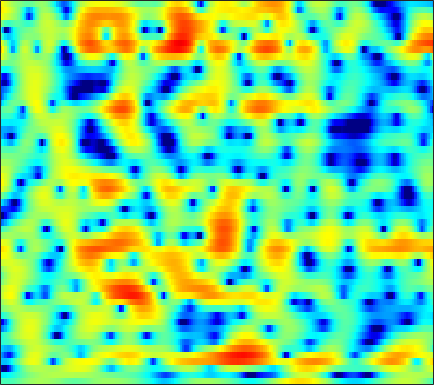

Values plotted in this chart, from the file beside it:
-1.7321, -1.8581, -1.9857, -2.0353, -2.0177, -1.8963, -1.6563, -1.425, -1.052, -0.65179, -0.25612, 0.026495, 0.37187, 0.66622, 0.84282, 1.0364, 1.1813, 1.2466, 1.2816, 1.2663, 1.201, 1.127, 0.99612, 0.8234
-4.883, -4.864, -4.739, -4.498, -4.247, -3.833, -3.352, -2.968, -2.437, -1.899, -1.374, -1.004, -0.5396, -0.1226, 0.1588, 0.49, 0.7708, 0.9482, 1.147, 1.307, 1.431, 1.502, 1.578, 1.633
-15.19, -18.01, -18.21, -14.08, -11.27, -8.338, -6.087, -4.712, -3.191, -1.943, -0.9197, -0.281, 0.4144, 0.9481, 1.263, 1.556, 1.729, 1.787, 1.78, 1.697, 1.563, 1.452, 1.317, 1.237
-6.465, -6.707, -6.626, -6.069, -5.376, -4.182, -2.862, -1.852, -0.5625, 0.6144, 1.636, 2.284, 2.976, 3.453, 3.661, 3.733, 3.547, 3.232, 2.526, 1.438, -0.1286, -1.72, -4.626, -8.692
-7.773, -9.022, -10.99, -12.78, -12.88, -10.82, -7.859, -5.799, -3.446, -1.51, 0.05805, 1.027, 2.054, 2.799, 3.178, 3.462, 3.499, 3.364, 2.973, 2.365, 1.579, 0.9116, 0.01019, -0.7352
-5.853, -6.381, -7.039, -7.44, -7.371, -6.661, -5.393, -4.264, -2.744, -1.347, -0.1666, 0.5777, 1.385, 1.994, 2.322, 2.603, 2.711, 2.678, 2.511, 2.235, 1.879, 1.576, 1.164, 0.7659
-3.157, -2.949, -2.612, -2.21, -1.849, -1.313, -0.7249, -0.2525, 0.379, 1.001, 1.557, 1.913, 2.285, 2.522, 2.602, 2.579, 2.405, 2.172, 1.737, 1.151, 0.4361, -0.1692, -1.031, -1.881
-3.476, -3.008, -2.327, -1.582, -0.9974, -0.2061, 0.5713, 1.118, 1.779, 2.345, 2.797, 3.062, 3.301, 3.388, 3.344, 3.13, 2.722, 2.284, 1.503, 0.4558, -0.899, -2.169, -4.31, -7.226
-9.19, -8.507, -6.884, -4.957, -3.571, -1.918, -0.4958, 0.4195, 1.439, 2.249, 2.857, 3.191, 3.472, 3.581, 3.545, 3.344, 2.953, 2.538, 1.813, 0.89, -0.2281, -1.184, -2.602, -4.097
-14.81, -13.59, -9.856, -6.539, -4.548, -2.432, -0.7936, 0.196, 1.26, 2.083, 2.692, 3.023, 3.298, 3.405, 3.384, 3.23, 2.929, 2.606, 2.054, 1.375, 0.5632, -0.1212, -1.131, -2.205
-3.423, -3.119, -2.475, -1.675, -1.026, -0.1618, 0.634, 1.14, 1.689, 2.103, 2.398, 2.546, 2.643, 2.649, 2.593, 2.446, 2.218, 1.989, 1.595, 1.096, 0.4598, -0.09834, -0.9769, -2.051
-0.5418, -0.1284, 0.4132, 0.8973, 1.193, 1.482, 1.654, 1.702, 1.662, 1.497, 1.246, 1.047, 0.8137, 0.6336, 0.534, 0.4309, 0.3526, 0.2857, 0.1743, 0.009075, -0.206, -0.4079, -0.7622, -1.212
0.4847, 1.326, 2.155, 2.694, 2.912, 2.925, 2.6, 2.132, 1.221, -0.01883, -1.553, -2.783, -4.088, -4.539, -4.296, -3.63, -3.011, -2.688, -2.412, -2.26, -2.069, -1.862, -1.482, -1.044
1.688, 2.661, 3.59, 4.112, 4.271, 4.178, 3.639, 2.926, 1.481, -0.6648, -3.819, -7.262, -13.6, -12.97, -9.581, -6.918, -5.85, -5.865, -6.804, -8.714, -10.51, -10.1, -7.247, -4.301
1.384, 2.124, 2.946, 3.514, 3.733, 3.781, 3.567, 3.203, 2.44, 1.45, 0.3297, -0.5353, -1.569, -2.351, -2.781, -3.327, -4.055, -4.815, -6.237, -7.967, -9.225, -8.977, -7.248, -5.053
-0.6413, 0.2901, 1.311, 2.099, 2.526, 2.86, 2.962, 2.908, 2.675, 2.268, 1.753, 1.319, 0.6839, 0.01203, -0.4935, -1.185, -1.889, -2.415, -3.06, -3.576, -3.868, -3.934, -3.743, -3.318
-1.673, -0.4811, 0.7571, 1.656, 2.17, 2.642, 2.878, 2.932, 2.875, 2.656, 2.293, 1.948, 1.406, 0.7696, 0.2289, -0.5564, -1.39, -2.035, -2.882, -3.651, -4.271, -4.564, -4.647, -4.44
0.0577, 0.8664, 1.751, 2.393, 2.724, 3.024, 3.168, 3.168, 3.048, 2.827, 2.481, 2.14, 1.588, 0.8924, 0.2607, -0.7263, -1.924, -2.99, -4.673, -6.665, -8.893, -10.41, -11.25, -10.09
2.411, 2.714, 2.987, 3.139, 3.158, 3.063, 2.878, 2.697, 2.405, 2.095, 1.776, 1.515, 1.096, 0.5636, 0.06378, -0.8082, -1.967, -3.075, -4.953, -7.451, -10.76, -13.77, -15.79, -13.12
4.303, 4.244, 3.992, 3.564, 3.131, 2.372, 1.476, 0.8016, 0.05099, -0.3937, -0.4302, -0.2724, -0.008658, 0.182, 0.201, -0.01144, -0.4829, -1.01, -1.899, -2.962, -4.046, -4.794, -5.596, -6.124
5.426, 5.202, 4.698, 3.847, 2.949, 1.289, -1.141, -3.692, -8.577, -11.84, -7.18, -4.204, -1.566, 0.02791, 0.7468, 1.286, 1.416, 1.316, 0.9512, 0.394, -0.3375, -0.9721, -1.995, -3.242
3.565, 3.518, 3.277, 2.726, 2.102, 0.9958, -0.5023, -1.82, -3.394, -4.019, -3.186, -2.111, -0.744, 0.292, 0.7929, 1.148, 1.176, 1.024, 0.6419, 0.1221, -0.4679, -0.925, -1.507, -2.139
0.3965, 0.7499, 1.031, 1.188, 1.187, 1.084, 0.925, 0.7765, 0.6475, 0.6309, 0.7338, 0.8743, 1.038, 1.087, 1.017, 0.6893, 0.07415, -0.5816, -1.68, -2.901, -3.937, -4.355, -4.235, -3.551
-2.892, -2.304, -1.573, -0.8767, -0.3768, 0.1902, 0.6961, 1.043, 1.41, 1.733, 1.969, 2.074, 2.108, 1.949, 1.67, 1.024, -0.02428, -1.168, -3.382, -6.916, -13.79, -34.88, -12.35, -6.303
-9.543, -8.765, -7.166, -5.621, -4.515, -3.216, -2.147, -1.419, -0.5846, 0.1401, 0.7447, 1.095, 1.421, 1.565, 1.522, 1.259, 0.7486, 0.1809, -0.777, -1.85, -2.697, -2.912, -2.428, -1.308
-26.62, -18.59, -13.71, -10.84, -9.434, -7.967, -6.69, -5.813, -4.578, -3.379, -2.253, -1.48, -0.6106, 0.07851, 0.4675, 0.8255, 1.011, 1.061, 1.052, 1.015, 1.017, 1.088, 1.281, 1.607
-10.96, -11.29, -11.48, -11.88, -12.32, -13.08, -13.15, -12.22, -10.01, -7.541, -5.338, -3.925, -2.332, -1.071, -0.2904, 0.5412, 1.164, 1.526, 1.883, 2.132, 2.299, 2.391, 2.489, 2.559
-5.188, -6.126, -7.585, -9.621, -11.66, -15.75, -20.91, -18.76, -12.82, -8.898, -6.036, -4.361, -2.526, -1.029, -0.09688, 0.9177, 1.726, 2.194, 2.654, 2.936, 3.06, 3.048, 2.914, 2.655
-0.02567, -0.8244, -2.022, -3.395, -4.443, -5.703, -6.521, -6.673, -6.302, -5.383, -4.159, -3.124, -1.754, -0.4398, 0.4424, 1.467, 2.301, 2.789, 3.263, 3.514, 3.524, 3.346, 2.835, 1.967
3.707, 3.084, 2.028, 0.7914, -0.2979, -1.882, -3.684, -5.029, -6.669, -7.243, -6.353, -5.072, -3.226, -1.607, -0.6006, 0.53, 1.404, 1.941, 2.502, 2.884, 3.036, 2.954, 2.5, 1.538
4.643, 4.116, 3.143, 1.876, 0.6661, -1.36, -4.087, -6.856, -12.44, -19.51, -12.97, -9.249, -6.348, -4.666, -3.904, -3.281, -2.832, -2.44, -1.721, -0.8054, 0.1213, 0.7155, 1.266, 1.479
3.917, 3.546, 2.88, 1.965, 1.139, -0.1622, -1.627, -2.788, -4.189, -5.172, -5.613, -5.699, -5.837, -6.338, -7.119, -9.014, -12.09, -14.41, -12.36, -7.894, -4.528, -2.67, -0.8212, 0.4912
2.631, 2.476, 2.161, 1.679, 1.252, 0.5772, -0.1501, -0.7306, -1.474, -2.201, -2.908, -3.462, -4.303, -5.373, -6.403, -8.094, -9.978, -10.8, -9.9, -7.42, -4.898, -3.255, -1.458, -0.02909
1.133, 1.161, 1.082, 0.9082, 0.7195, 0.4088, 0.05189, -0.245, -0.6665, -1.133, -1.625, -2.041, -2.621, -3.241, -3.703, -4.237, -4.587, -4.637, -4.346, -3.677, -2.747, -1.968, -0.9039, 0.131
-0.1884, -0.1095, -0.1065, -0.1378, -0.1954, -0.2631, -0.3492, -0.4047, -0.5186, -0.6571, -0.8642, -1.062, -1.396, -1.795, -2.114, -2.56, -2.914, -3.086, -3.101, -2.811, -2.206, -1.601, -0.6595, 0.3132
-1.436, -1.532, -1.688, -1.857, -1.899, -1.81, -1.536, -1.252, -0.8386, -0.4827, -0.275, -0.2279, -0.3734, -0.7567, -1.225, -2.083, -3.204, -4.149, -5.268, -5.543, -4.51, -3.172, -1.268, 0.4083
-3.808, -4.314, -5.324, -6.649, -7.423, -7.397, -5.906, -4.47, -2.679, -1.307, -0.3505, 0.07614, 0.2982, 0.08943, -0.3822, -1.488, -3.408, -5.67, -10.98, -20.74, -9.84, -5.234, -1.435, 1.047
-7.213, -7.7, -9.399, -12.7, -17.04, -19.19, -12.01, -8.455, -5.32, -3.208, -1.763, -1.016, -0.3761, -0.1111, -0.1257, -0.4433, -1.016, -1.525, -2.075, -2.106, -1.384, -0.4647, 0.8843, 2.128
-7.456, -7.343, -7.561, -7.897, -8.072, -7.861, -7.042, -6.209, -4.958, -3.803, -2.778, -2.095, -1.336, -0.7287, -0.3747, -0.03434, 0.2143, 0.3627, 0.5673, 0.8374, 1.2, 1.524, 1.991, 2.463
-5.014, -4.936, -4.897, -4.915, -4.956, -4.954, -4.916, -4.865, -4.681, -4.334, -3.759, -3.173, -2.261, -1.306, -0.6314, 0.1693, 0.8046, 1.171, 1.539, 1.795, 1.975, 2.064, 2.169, 2.267
-2.466, -2.45, -2.409, -2.514, -2.695, -3.137, -3.924, -4.732, -6.184, -7.591, -7.738, -6.512, -4.089, -1.837, -0.4591, 0.9406, 1.878, 2.327, 2.612, 2.598, 2.346, 2.07, 1.66, 1.319
-1.923, -1.484, -1.009, -0.7186, -0.6944, -1.056, -1.941, -3.057, -5.558, -9.708, -12, -8.119, -3.332, -0.1364, 1.517, 3.018, 3.856, 4.107, 3.969, 3.285, 2.03, 0.7107, -1.481, -3.499
-6.973, -5.168, -3.379, -2.09, -1.428, -0.8661, -0.605, -0.5981, -0.6753, -0.6364, -0.2484, 0.3544, 1.454, 2.588, 3.328, 4.014, 4.314, 4.236, 3.7, 2.594, 0.7871, -1.194, -4.978, -10.39
-10.34, -8.486, -6.409, -4.8, -3.755, -2.529, -1.51, -0.8549, -0.05633, 0.6713, 1.366, 1.884, 2.538, 3.101, 3.424, 3.674, 3.687, 3.516, 3.02, 2.208, 1.097, 0.1242, -1.241, -2.432
-10.18, -9.746, -8.802, -7.407, -6.189, -4.555, -3.002, -1.918, -0.6573, 0.4234, 1.353, 1.938, 2.579, 3.061, 3.304, 3.484, 3.468, 3.333, 2.985, 2.453, 1.766, 1.167, 0.2974, -0.5996
-13.88, -16.14, -16.59, -12.78, -9.883, -6.728, -4.269, -2.782, -1.135, 0.1821, 1.236, 1.872, 2.539, 3.016, 3.264, 3.442, 3.451, 3.348, 3.078, 2.668, 2.127, 1.638, 0.8908, 0.03516
-11.21, -13.1, -13.49, -10.78, -8.434, -5.753, -3.598, -2.26, -0.7842, 0.4079, 1.344, 1.918, 2.512, 2.933, 3.145, 3.28, 3.277, 3.18, 2.931, 2.548, 2.033, 1.571, 0.8451, 0.004966
-3.86, -4.214, -4.286, -3.878, -3.345, -2.457, -1.486, -0.765, 0.1082, 0.8862, 1.538, 1.936, 2.354, 2.636, 2.752, 2.807, 2.749, 2.639, 2.392, 2.019, 1.515, 1.042, 0.2823, -0.6287
0.3921, 0.03524, -0.3354, -0.5544, -0.6004, -0.4666, -0.1442, 0.172, 0.652, 1.143, 1.581, 1.823, 2.031, 2.095, 2.068, 1.98, 1.821, 1.7, 1.511, 1.258, 0.8928, 0.4912, -0.2456, -1.256
3.389, 2.669, 1.619, 0.544, -0.155, -0.7085, -0.7054, -0.3743, 0.3739, 1.12, 1.678, 1.901, 1.895, 1.558, 1.152, 0.5243, 0.02561, -0.1204, 0.06323, 0.4355, 0.6981, 0.6807, 0.2708, -0.6302
5.698, 4.367, 2.153, -0.8024, -3.73, -8.352, -7.824, -4.406, -1.016, 1.103, 2.269, 2.644, 2.463, 1.466, 0.03067, -3.188, -7.943, -8.736, -4.05, -0.5692, 1.378, 2.156, 2.429, 1.936
3.808, 2.29, 0.05954, -2.369, -4.227, -6.173, -5.837, -4.209, -1.811, -0.001173, 1.127, 1.535, 1.548, 0.8995, -0.03286, -1.782, -3.347, -3.463, -1.847, 0.2042, 1.702, 2.417, 2.84, 2.67
-1.165, -3.243, -5.586, -6.489, -6.249, -5.401, -4.271, -3.347, -2.192, -1.196, -0.4485, -0.06964, 0.2029, 0.2455, 0.2034, 0.124, 0.1884, 0.3718, 0.7846, 1.318, 1.843, 2.124, 2.307, 2.264
-4.117, -8.187, -18.06, -15.63, -10.25, -6.484, -4.299, -3.216, -2.246, -1.59, -1.145, -0.8968, -0.6533, -0.3976, -0.1734, 0.1983, 0.6031, 0.9543, 1.413, 1.817, 2.152, 2.319, 2.416, 2.377
0.5657, -0.6967, -2.04, -2.553, -2.433, -1.98, -1.537, -1.365, -1.315, -1.543, -1.976, -2.353, -2.7, -2.614, -2.218, -1.347, -0.3257, 0.4075, 1.265, 1.918, 2.325, 2.491, 2.526, 2.342
4.23, 3.678, 2.983, 2.371, 1.98, 1.489, 0.9281, 0.415, -0.5111, -1.884, -3.933, -6.135, -10.21, -12.64, -9.696, -5.423, -2.467, -0.9114, 0.555, 1.489, 1.981, 2.103, 1.966, 1.505
5.03, 4.636, 4.057, 3.435, 2.951, 2.286, 1.563, 0.9485, -0.07937, -1.398, -3.122, -4.742, -6.995, -7.792, -6.691, -4.316, -2.226, -1.022, 0.1061, 0.7467, 0.9807, 0.893, 0.45, -0.3274
4.429, 3.934, 3.21, 2.489, 1.982, 1.401, 0.9377, 0.6327, 0.2526, -0.1344, -0.5477, -0.8321, -1.081, -1.088, -0.8929, -0.4547, 0.07143, 0.3998, 0.67, 0.6922, 0.423, 0.02013, -0.8049, -1.971
